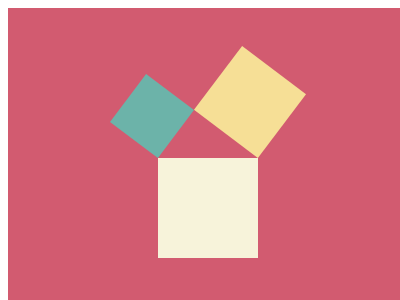

Recreate this image using only HTML and CSS.

<!-- file: 85.html -->
<!DOCTYPE html>
<html lang="en">
    <head>
        <meta charset="UTF-8" />
        <meta http-equiv="X-UA-Compatible" content="IE=edge" />
        <meta name="viewport" content="width=device-width, initial-scale=1.0" />
        <title>Document</title>
        <link rel="stylesheet" href="../base.css" />
        <style>
            body {
                background: #d25b70;
            }
            div,
            *::before,
            *::after {
                content: '';
                position: absolute;
            }
            div {
                width: 100px;
                height: 100px;
                background: #f7f3da;
                left: 150px;
                bottom: 50px;
            }
            div::before {
                width: 60px;
                height: 60px;
                background: #6cb3a9;
                left: -36px;
                top: -72px;
                transform: rotate(37deg);
            }
            div::after {
                width: 80px;
                height: 80px;
                background: #f6df96;
                left: 52px;
                top: -96px;
                transform: rotate(37deg);
            }
        </style>
    </head>
    <body>
        <div></div>
    </body>
</html>


/* file: base.css */
html,
body {
    overflow: hidden;
}
html {
    width: 400px;
    height: 300px;
    background: #fff;
}
body {
    position: relative;
    width: 100%;
    height: 100%;
}
